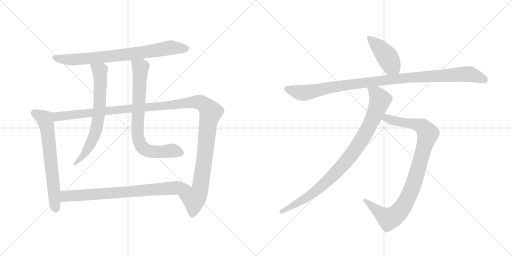
t = 0.00 s
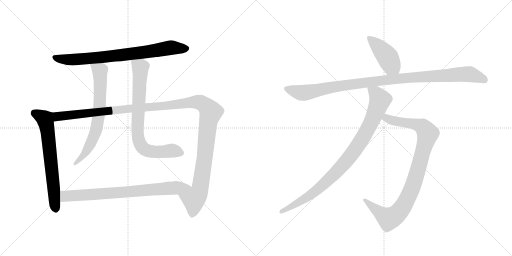
t = 1.93 s
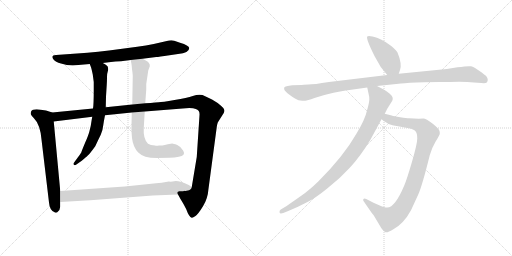
t = 3.87 s
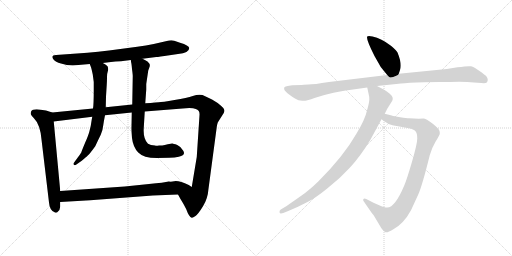
t = 5.80 s
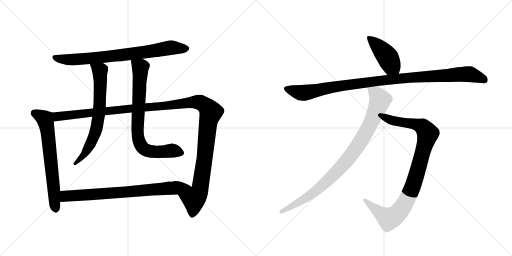
t = 7.74 s
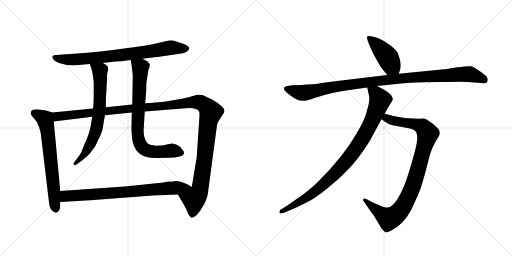
t = 9.67 s

The animated SVG that drew these frames (rendered in a browser with its animation timeline set to each time). Animation: 10 CSS @keyframes rules; one cycle of 9.67 s.

<svg version="1.1" viewBox="0 0 2048 1024" xmlns="http://www.w3.org/2000/svg">
  <g stroke="lightgray" stroke-dasharray="1,1" stroke-width="1" transform="scale(4, 4)">
    <line x1="0" y1="0" x2="256" y2="256"></line>
    <line x1="256" y1="0" x2="0" y2="256"></line>
    <line x1="128" y1="0" x2="128" y2="256"></line>
    <line x1="0" y1="128" x2="256" y2="128"></line>
    <line x1="256" y1="0" x2="512" y2="256"></line>
    <line x1="512" y1="0" x2="256" y2="256"></line>
    <line x1="384" y1="0" x2="384" y2="256"></line>
    <line x1="256" y1="128" x2="512" y2="128"></line>
  </g>
<g transform="scale(1, -1) translate(0, -850)">
   <style type="text/css">
    @keyframes keyframes0 {
      from {
       stroke: black;
       stroke-dashoffset: 788;
       stroke-width: 128;
       }
       72% {
       animation-timing-function: step-end;
       stroke: black;
       stroke-dashoffset: 0;
       stroke-width: 128;
       }
       to {
       stroke: black;
       stroke-width: 1024;
       }
       }
       #make-me-a-hanzi-animation-0 {
         animation: keyframes0 0.891276s both;
         animation-delay: 0.000000s;
         animation-timing-function: linear;
       }
    @keyframes keyframes1 {
      from {
       stroke: black;
       stroke-dashoffset: 674;
       stroke-width: 128;
       }
       69% {
       animation-timing-function: step-end;
       stroke: black;
       stroke-dashoffset: 0;
       stroke-width: 128;
       }
       to {
       stroke: black;
       stroke-width: 1024;
       }
       }
       #make-me-a-hanzi-animation-1 {
         animation: keyframes1 0.798503s both;
         animation-delay: 0.891276s;
         animation-timing-function: linear;
       }
    @keyframes keyframes2 {
      from {
       stroke: black;
       stroke-dashoffset: 1328;
       stroke-width: 128;
       }
       81% {
       animation-timing-function: step-end;
       stroke: black;
       stroke-dashoffset: 0;
       stroke-width: 128;
       }
       to {
       stroke: black;
       stroke-width: 1024;
       }
       }
       #make-me-a-hanzi-animation-2 {
         animation: keyframes2 1.330729s both;
         animation-delay: 1.689779s;
         animation-timing-function: linear;
       }
    @keyframes keyframes3 {
      from {
       stroke: black;
       stroke-dashoffset: 694;
       stroke-width: 128;
       }
       69% {
       animation-timing-function: step-end;
       stroke: black;
       stroke-dashoffset: 0;
       stroke-width: 128;
       }
       to {
       stroke: black;
       stroke-width: 1024;
       }
       }
       #make-me-a-hanzi-animation-3 {
         animation: keyframes3 0.814779s both;
         animation-delay: 3.020508s;
         animation-timing-function: linear;
       }
    @keyframes keyframes4 {
      from {
       stroke: black;
       stroke-dashoffset: 775;
       stroke-width: 128;
       }
       72% {
       animation-timing-function: step-end;
       stroke: black;
       stroke-dashoffset: 0;
       stroke-width: 128;
       }
       to {
       stroke: black;
       stroke-width: 1024;
       }
       }
       #make-me-a-hanzi-animation-4 {
         animation: keyframes4 0.880697s both;
         animation-delay: 3.835286s;
         animation-timing-function: linear;
       }
    @keyframes keyframes5 {
      from {
       stroke: black;
       stroke-dashoffset: 774;
       stroke-width: 128;
       }
       72% {
       animation-timing-function: step-end;
       stroke: black;
       stroke-dashoffset: 0;
       stroke-width: 128;
       }
       to {
       stroke: black;
       stroke-width: 1024;
       }
       }
       #make-me-a-hanzi-animation-5 {
         animation: keyframes5 0.879883s both;
         animation-delay: 4.715983s;
         animation-timing-function: linear;
       }
    @keyframes keyframes6 {
      from {
       stroke: black;
       stroke-dashoffset: 433;
       stroke-width: 128;
       }
       58% {
       animation-timing-function: step-end;
       stroke: black;
       stroke-dashoffset: 0;
       stroke-width: 128;
       }
       to {
       stroke: black;
       stroke-width: 1024;
       }
       }
       #make-me-a-hanzi-animation-6 {
         animation: keyframes6 0.602376s both;
         animation-delay: 5.595866s;
         animation-timing-function: linear;
       }
    @keyframes keyframes7 {
      from {
       stroke: black;
       stroke-dashoffset: 1063;
       stroke-width: 128;
       }
       78% {
       animation-timing-function: step-end;
       stroke: black;
       stroke-dashoffset: 0;
       stroke-width: 128;
       }
       to {
       stroke: black;
       stroke-width: 1024;
       }
       }
       #make-me-a-hanzi-animation-7 {
         animation: keyframes7 1.115072s both;
         animation-delay: 6.198242s;
         animation-timing-function: linear;
       }
    @keyframes keyframes8 {
      from {
       stroke: black;
       stroke-dashoffset: 956;
       stroke-width: 128;
       }
       76% {
       animation-timing-function: step-end;
       stroke: black;
       stroke-dashoffset: 0;
       stroke-width: 128;
       }
       to {
       stroke: black;
       stroke-width: 1024;
       }
       }
       #make-me-a-hanzi-animation-8 {
         animation: keyframes8 1.027995s both;
         animation-delay: 7.313314s;
         animation-timing-function: linear;
       }
    @keyframes keyframes9 {
      from {
       stroke: black;
       stroke-dashoffset: 932;
       stroke-width: 128;
       }
       75% {
       animation-timing-function: step-end;
       stroke: black;
       stroke-dashoffset: 0;
       stroke-width: 128;
       }
       to {
       stroke: black;
       stroke-width: 1024;
       }
       }
       #make-me-a-hanzi-animation-9 {
         animation: keyframes9 1.008464s both;
         animation-delay: 8.341309s;
         animation-timing-function: linear;
       }
</style>
<path d="M 570 615 L 625 622 Q 627 621 678 629 L 712 634 Q 757 639 757 658 Q 756 668 720 679 L 697 687 Q 689 690 676 688 L 615 674 Q 585 667 549 663 L 436 648 Q 392 642 350 639 L 224 630 Q 200 629 215 611 Q 221 602 244 596 Q 267 589 291 588 L 359 594 L 411 598 L 444 602 Q 460 604 484 605 L 523 610 L 570 615 Z" fill="lightgray"></path> 
<path d="M 209 400 L 184 408 Q 180 408 163 411 Q 147 414 139 412 Q 123 411 123 397 Q 122 390 135 378 Q 161 352 166 292 L 196 40 Q 197 25 203 14 Q 210 3 217 2 Q 220 -2 228 0 L 230 2 Q 240 8 241 24 L 241 42 L 241 86 L 215 364 C 212 394 212 399 209 400 Z" fill="lightgray"></path> 
<path d="M 848 452 L 810 470 Q 793 474 771 466 Q 749 458 698 450 Q 648 441 635 441 L 621 440 Q 604 438 581 437 L 529 432 L 423 421 L 372 416 L 209 400 C 179 397 185 360 215 364 L 369 383 L 420 389 L 527 400 L 579 404 L 730 416 Q 769 420 783 414 Q 800 410 798 389 L 787 222 L 767 102 C 762 72 697 98 712 72 L 722 54 Q 733 37 745 13 Q 756 -18 767 -21 Q 771 -22 782 -14 Q 793 -6 812 25 Q 831 55 834 95 L 867 342 Q 867 347 871 360 L 895 398 Q 899 406 897 411 Q 897 416 885 426 Q 870 440 848 452 Z" fill="lightgray"></path> 
<path d="M 359 594 L 364 581 Q 366 575 371 552 L 375 522 L 375 493 Q 375 431 372 416 L 369 383 L 367 372 Q 363 342 358 326 Q 354 309 340 278 Q 327 247 325 240 Q 317 227 311 220 L 295 198 Q 292 192 297 190 Q 300 188 307 193 L 327 207 Q 345 222 351 228 Q 358 233 381 265 Q 392 289 403 311 Q 412 334 413 349 Q 415 364 420 389 L 423 421 L 424 464 L 427 512 Q 428 528 428 542 Q 428 556 431 564 Q 434 571 432 579 Q 432 588 411 598 C 385 613 348 622 359 594 Z" fill="lightgray"></path> 
<path d="M 581 437 L 585 492 L 585 514 L 593 568 L 597 579 Q 604 592 590 604 Q 579 611 570 615 C 543 629 518 640 523 610 L 525 598 Q 526 596 528 574 Q 531 552 531 546 L 529 432 L 527 400 L 526 344 Q 525 333 528 298 Q 532 262 553 240 Q 574 218 627 218 L 677 219 Q 700 219 715 223 Q 744 228 733 247 Q 725 263 709 270 Q 693 276 689 276 Q 686 276 671 273 Q 656 270 654 269 Q 653 268 636 268 Q 625 266 620 268 Q 602 268 592 275 Q 572 295 575 338 L 579 404 L 581 437 Z" fill="lightgray"></path> 
<path d="M 241 42 L 361 49 L 611 68 L 712 72 C 742 73 792 86 767 102 L 755 110 Q 722 126 703 126 L 690 124 Q 683 123 675 124 Q 658 120 596 114 L 499 104 L 241 86 C 211 84 211 40 241 42 Z" fill="lightgray"></path> 
<path d="M 1595 555 L 1600 570 Q 1609 594 1590 640 Q 1585 650 1565 666 Q 1545 682 1526 691 Q 1508 700 1490 704 Q 1473 708 1469 704 Q 1463 696 1498 626 L 1523 582 L 1549 550 C 1568 527 1586 527 1595 555 Z" fill="lightgray"></path> 
<path d="M 1207 510 L 1169 509 Q 1140 506 1137 500 Q 1135 494 1139 488 Q 1145 480 1166 465 Q 1188 449 1201 448 Q 1215 446 1221 447 Q 1228 447 1258 458 Q 1289 469 1334 479 Q 1380 488 1391 489 L 1469 500 L 1508 506 L 1604 516 Q 1630 519 1697 521 L 1757 522 Q 1803 522 1837 523 Q 1871 523 1896 520 L 1925 518 Q 1943 516 1947 520 Q 1951 524 1951 531 Q 1951 537 1946 544 Q 1941 550 1918 566 Q 1896 582 1884 585 Q 1872 587 1830 581 L 1787 574 L 1595 555 L 1549 550 L 1316 522 Q 1255 512 1233 512 Q 1211 512 1207 510 Z" fill="lightgray"></path> 
<path d="M 1526 373 L 1537 365 Q 1554 352 1570 349 L 1635 337 Q 1655 333 1662 325 Q 1669 317 1669 296 Q 1669 275 1648 203 Q 1627 131 1617 108 Q 1580 20 1549 20 Q 1541 19 1519 28 L 1494 39 L 1465 54 Q 1457 58 1454 54 Q 1451 50 1454 46 L 1485 1 Q 1488 -4 1494 -10 L 1525 -62 Q 1532 -73 1540 -78 Q 1548 -83 1572 -68 Q 1614 -46 1644 9 L 1673 72 Q 1689 108 1719 229 Q 1728 260 1742 283 Q 1756 305 1759 314 L 1759 322 Q 1759 333 1731 355 Q 1704 376 1693 376 Q 1683 376 1675 375 L 1636 377 Q 1627 377 1601 381 Q 1575 385 1567 388 L 1539 395 C 1510 402 1502 391 1526 373 Z" fill="lightgray"></path> 
<path d="M 1469 500 L 1477 462 Q 1479 444 1468 408 Q 1460 371 1425 314 Q 1375 226 1273 124 Q 1237 89 1205 67 L 1145 25 L 1123 12 Q 1117 8 1118 1 Q 1119 -7 1133 -2 L 1153 6 Q 1196 24 1228 41 Q 1261 57 1310 97 Q 1360 136 1400 180 Q 1441 224 1481 290 L 1526 373 L 1539 395 L 1549 415 L 1569 447 Q 1576 461 1559 475 Q 1543 488 1533 493 L 1508 506 C 1481 520 1463 529 1469 500 Z" fill="lightgray"></path> 
      <clipPath id="make-me-a-hanzi-clip-0">
      <path d="M 570 615 L 625 622 Q 627 621 678 629 L 712 634 Q 757 639 757 658 Q 756 668 720 679 L 697 687 Q 689 690 676 688 L 615 674 Q 585 667 549 663 L 436 648 Q 392 642 350 639 L 224 630 Q 200 629 215 611 Q 221 602 244 596 Q 267 589 291 588 L 359 594 L 411 598 L 444 602 Q 460 604 484 605 L 523 610 L 570 615 Z" fill="lightgray"></path>
      </clipPath>
      <path clip-path="url(#make-me-a-hanzi-clip-0)" d="M 219 621 L 285 611 L 513 633 L 684 660 L 747 656 " fill="none" id="make-me-a-hanzi-animation-0" stroke-dasharray="660 1320" stroke-linecap="round"></path>

      <clipPath id="make-me-a-hanzi-clip-1">
      <path d="M 209 400 L 184 408 Q 180 408 163 411 Q 147 414 139 412 Q 123 411 123 397 Q 122 390 135 378 Q 161 352 166 292 L 196 40 Q 197 25 203 14 Q 210 3 217 2 Q 220 -2 228 0 L 230 2 Q 240 8 241 24 L 241 42 L 241 86 L 215 364 C 212 394 212 399 209 400 Z" fill="lightgray"></path>
      </clipPath>
      <path clip-path="url(#make-me-a-hanzi-clip-1)" d="M 137 398 L 179 374 L 185 353 L 224 7 " fill="none" id="make-me-a-hanzi-animation-1" stroke-dasharray="546 1092" stroke-linecap="round"></path>

      <clipPath id="make-me-a-hanzi-clip-2">
      <path d="M 848 452 L 810 470 Q 793 474 771 466 Q 749 458 698 450 Q 648 441 635 441 L 621 440 Q 604 438 581 437 L 529 432 L 423 421 L 372 416 L 209 400 C 179 397 185 360 215 364 L 369 383 L 420 389 L 527 400 L 579 404 L 730 416 Q 769 420 783 414 Q 800 410 798 389 L 787 222 L 767 102 C 762 72 697 98 712 72 L 722 54 Q 733 37 745 13 Q 756 -18 767 -21 Q 771 -22 782 -14 Q 793 -6 812 25 Q 831 55 834 95 L 867 342 Q 867 347 871 360 L 895 398 Q 899 406 897 411 Q 897 416 885 426 Q 870 440 848 452 Z" fill="lightgray"></path>
      </clipPath>
      <path clip-path="url(#make-me-a-hanzi-clip-2)" d="M 217 395 L 236 384 L 746 439 L 795 442 L 815 432 L 843 401 L 833 364 L 800 91 L 776 54 L 768 -12 " fill="none" id="make-me-a-hanzi-animation-2" stroke-dasharray="1200 2400" stroke-linecap="round"></path>

      <clipPath id="make-me-a-hanzi-clip-3">
      <path d="M 359 594 L 364 581 Q 366 575 371 552 L 375 522 L 375 493 Q 375 431 372 416 L 369 383 L 367 372 Q 363 342 358 326 Q 354 309 340 278 Q 327 247 325 240 Q 317 227 311 220 L 295 198 Q 292 192 297 190 Q 300 188 307 193 L 327 207 Q 345 222 351 228 Q 358 233 381 265 Q 392 289 403 311 Q 412 334 413 349 Q 415 364 420 389 L 423 421 L 424 464 L 427 512 Q 428 528 428 542 Q 428 556 431 564 Q 434 571 432 579 Q 432 588 411 598 C 385 613 348 622 359 594 Z" fill="lightgray"></path>
      </clipPath>
      <path clip-path="url(#make-me-a-hanzi-clip-3)" d="M 366 589 L 399 566 L 395 386 L 383 326 L 359 267 L 328 220 L 301 195 " fill="none" id="make-me-a-hanzi-animation-3" stroke-dasharray="566 1132" stroke-linecap="round"></path>

      <clipPath id="make-me-a-hanzi-clip-4">
      <path d="M 581 437 L 585 492 L 585 514 L 593 568 L 597 579 Q 604 592 590 604 Q 579 611 570 615 C 543 629 518 640 523 610 L 525 598 Q 526 596 528 574 Q 531 552 531 546 L 529 432 L 527 400 L 526 344 Q 525 333 528 298 Q 532 262 553 240 Q 574 218 627 218 L 677 219 Q 700 219 715 223 Q 744 228 733 247 Q 725 263 709 270 Q 693 276 689 276 Q 686 276 671 273 Q 656 270 654 269 Q 653 268 636 268 Q 625 266 620 268 Q 602 268 592 275 Q 572 295 575 338 L 579 404 L 581 437 Z" fill="lightgray"></path>
      </clipPath>
      <path clip-path="url(#make-me-a-hanzi-clip-4)" d="M 531 605 L 561 580 L 550 327 L 562 271 L 574 256 L 602 244 L 695 247 L 720 238 " fill="none" id="make-me-a-hanzi-animation-4" stroke-dasharray="647 1294" stroke-linecap="round"></path>

      <clipPath id="make-me-a-hanzi-clip-5">
      <path d="M 241 42 L 361 49 L 611 68 L 712 72 C 742 73 792 86 767 102 L 755 110 Q 722 126 703 126 L 690 124 Q 683 123 675 124 Q 658 120 596 114 L 499 104 L 241 86 C 211 84 211 40 241 42 Z" fill="lightgray"></path>
      </clipPath>
      <path clip-path="url(#make-me-a-hanzi-clip-5)" d="M 248 49 L 262 64 L 296 68 L 758 102 " fill="none" id="make-me-a-hanzi-animation-5" stroke-dasharray="646 1292" stroke-linecap="round"></path>

      <clipPath id="make-me-a-hanzi-clip-6">
      <path d="M 1595 555 L 1600 570 Q 1609 594 1590 640 Q 1585 650 1565 666 Q 1545 682 1526 691 Q 1508 700 1490 704 Q 1473 708 1469 704 Q 1463 696 1498 626 L 1523 582 L 1549 550 C 1568 527 1586 527 1595 555 Z" fill="lightgray"></path>
      </clipPath>
      <path clip-path="url(#make-me-a-hanzi-clip-6)" d="M 1474 701 L 1544 630 L 1565 590 L 1586 566 " fill="none" id="make-me-a-hanzi-animation-6" stroke-dasharray="305 610" stroke-linecap="round"></path>

      <clipPath id="make-me-a-hanzi-clip-7">
      <path d="M 1207 510 L 1169 509 Q 1140 506 1137 500 Q 1135 494 1139 488 Q 1145 480 1166 465 Q 1188 449 1201 448 Q 1215 446 1221 447 Q 1228 447 1258 458 Q 1289 469 1334 479 Q 1380 488 1391 489 L 1469 500 L 1508 506 L 1604 516 Q 1630 519 1697 521 L 1757 522 Q 1803 522 1837 523 Q 1871 523 1896 520 L 1925 518 Q 1943 516 1947 520 Q 1951 524 1951 531 Q 1951 537 1946 544 Q 1941 550 1918 566 Q 1896 582 1884 585 Q 1872 587 1830 581 L 1787 574 L 1595 555 L 1549 550 L 1316 522 Q 1255 512 1233 512 Q 1211 512 1207 510 Z" fill="lightgray"></path>
      </clipPath>
      <path clip-path="url(#make-me-a-hanzi-clip-7)" d="M 1145 495 L 1210 478 L 1497 525 L 1860 554 L 1884 552 L 1940 529 " fill="none" id="make-me-a-hanzi-animation-7" stroke-dasharray="935 1870" stroke-linecap="round"></path>

      <clipPath id="make-me-a-hanzi-clip-8">
      <path d="M 1526 373 L 1537 365 Q 1554 352 1570 349 L 1635 337 Q 1655 333 1662 325 Q 1669 317 1669 296 Q 1669 275 1648 203 Q 1627 131 1617 108 Q 1580 20 1549 20 Q 1541 19 1519 28 L 1494 39 L 1465 54 Q 1457 58 1454 54 Q 1451 50 1454 46 L 1485 1 Q 1488 -4 1494 -10 L 1525 -62 Q 1532 -73 1540 -78 Q 1548 -83 1572 -68 Q 1614 -46 1644 9 L 1673 72 Q 1689 108 1719 229 Q 1728 260 1742 283 Q 1756 305 1759 314 L 1759 322 Q 1759 333 1731 355 Q 1704 376 1693 376 Q 1683 376 1675 375 L 1636 377 Q 1627 377 1601 381 Q 1575 385 1567 388 L 1539 395 C 1510 402 1502 391 1526 373 Z" fill="lightgray"></path>
      </clipPath>
      <path clip-path="url(#make-me-a-hanzi-clip-8)" d="M 1536 375 L 1547 377 L 1580 365 L 1682 347 L 1711 316 L 1651 104 L 1616 30 L 1592 -3 L 1556 -25 L 1548 -22 L 1460 50 " fill="none" id="make-me-a-hanzi-animation-8" stroke-dasharray="828 1656" stroke-linecap="round"></path>

      <clipPath id="make-me-a-hanzi-clip-9">
      <path d="M 1469 500 L 1477 462 Q 1479 444 1468 408 Q 1460 371 1425 314 Q 1375 226 1273 124 Q 1237 89 1205 67 L 1145 25 L 1123 12 Q 1117 8 1118 1 Q 1119 -7 1133 -2 L 1153 6 Q 1196 24 1228 41 Q 1261 57 1310 97 Q 1360 136 1400 180 Q 1441 224 1481 290 L 1526 373 L 1539 395 L 1549 415 L 1569 447 Q 1576 461 1559 475 Q 1543 488 1533 493 L 1508 506 C 1481 520 1463 529 1469 500 Z" fill="lightgray"></path>
      </clipPath>
      <path clip-path="url(#make-me-a-hanzi-clip-9)" d="M 1476 495 L 1504 474 L 1520 450 L 1481 353 L 1417 246 L 1375 193 L 1277 97 L 1204 46 L 1126 4 " fill="none" id="make-me-a-hanzi-animation-9" stroke-dasharray="804 1608" stroke-linecap="round"></path>

</g>
</svg>
